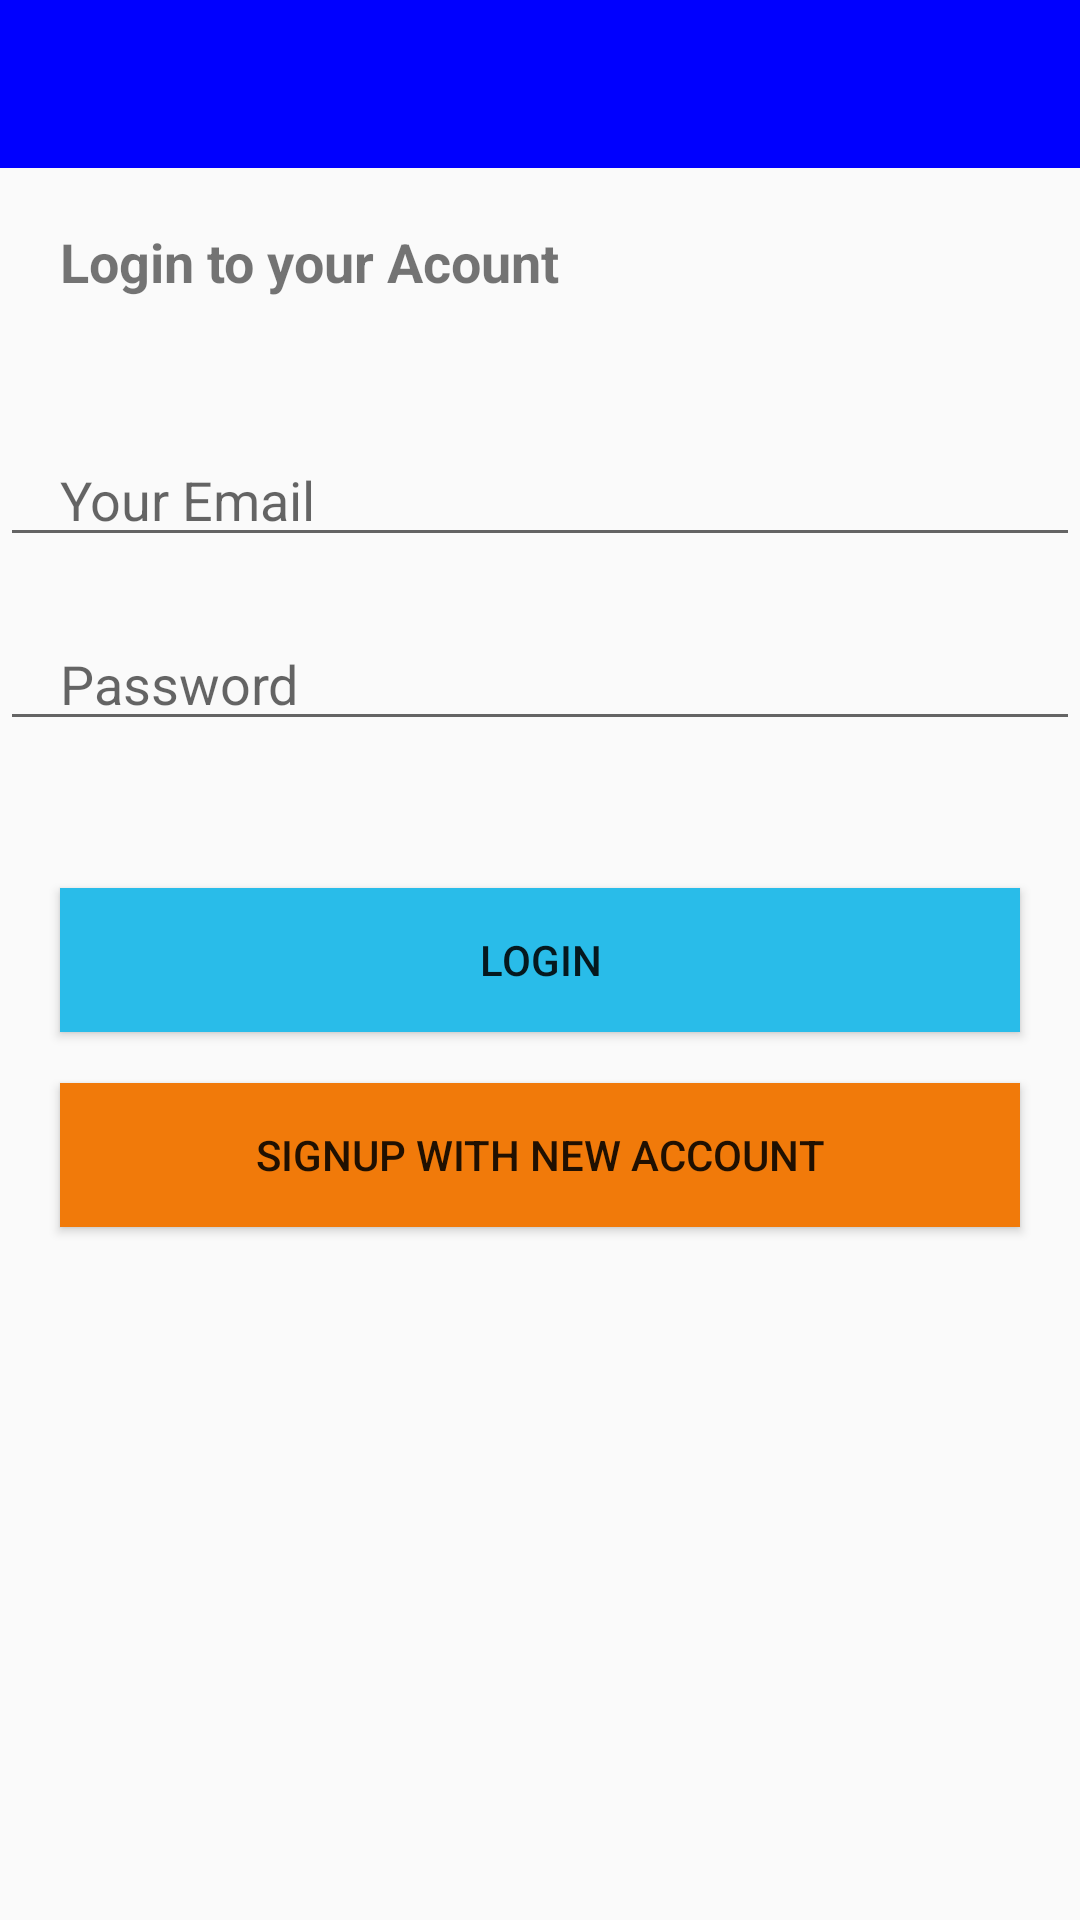

Layout XML and referenced resources for this Android screen:
<!-- AndroidManifest.xml: application theme AppTheme -->
<!-- res/layout/activity_login_page.xml -->
<?xml version="1.0" encoding="utf-8"?>
<RelativeLayout xmlns:android="http://schemas.android.com/apk/res/android"
    xmlns:app="http://schemas.android.com/apk/res-auto"
    xmlns:tools="http://schemas.android.com/tools"
    android:layout_width="match_parent"
    android:layout_height="match_parent"
    tools:context="app.start.lonewolf.chatapp.LoginPage">

    <include layout="@layout/app_bar_layout"
        android:id="@+id/login_bar"
         />

    <android.support.design.widget.TextInputLayout
        android:layout_width="368dp"
        android:layout_height="wrap_content"
        tools:layout_editor_absoluteY="145dp"
        android:layout_marginLeft="8dp"
        app:layout_constraintLeft_toLeftOf="parent"
        android:layout_marginRight="8dp"
        app:layout_constraintRight_toRightOf="parent"
        app:layout_constraintHorizontal_bias="0.0"
        android:id="@+id/textInputLayout4">

    </android.support.design.widget.TextInputLayout>

    <Button
        android:id="@+id/butLogin"
        android:layout_width="match_parent"
        android:layout_height="wrap_content"
        android:layout_alignParentLeft="true"
        android:layout_alignParentStart="true"
        android:layout_centerVertical="true"
        android:layout_marginLeft="20dp"
        android:layout_marginRight="20dp"
        android:background="@color/btnBlue"
        android:padding="10dp"
        android:text="Login"
        tools:layout_editor_absoluteX="16dp"
        tools:layout_editor_absoluteY="318dp" />

    <android.support.design.widget.TextInputLayout
        android:layout_width="368dp"
        android:layout_height="wrap_content"
        tools:layout_editor_absoluteX="8dp"
        tools:layout_editor_absoluteY="227dp"
        android:id="@+id/textInputLayout9">

    </android.support.design.widget.TextInputLayout>

    <TextView
        android:id="@+id/loginText"
        android:layout_width="wrap_content"
        android:layout_height="wrap_content"
        android:text="Login to your Acount"
        android:textSize="18sp"
        android:textStyle="bold"
        tools:layout_editor_absoluteX="34dp"
        tools:layout_editor_absoluteY="80dp"
        android:layout_below="@+id/textInputLayout4"
        android:layout_alignLeft="@+id/butLogin"
        android:layout_alignStart="@+id/butLogin"
        android:layout_marginTop="75dp" />

    <EditText
        android:id="@+id/logPassword"
        android:layout_width="match_parent"
        android:layout_height="wrap_content"
        android:layout_alignParentEnd="true"
        android:layout_alignParentRight="true"
        android:layout_below="@+id/logEmail"
        android:layout_marginTop="20dp"
        android:hint="Password"
        android:inputType="textPassword"
        android:paddingLeft="20dp"
        android:paddingRight="20dp" />

    <EditText
        android:id="@+id/logEmail"
        android:layout_width="match_parent"
        android:layout_height="wrap_content"
        android:layout_marginTop="45dp"
        android:hint="Your Email"
        android:paddingRight="20dp"
        android:paddingStart="20dp"
        android:layout_below="@+id/loginText"
        android:layout_alignParentLeft="true"
        android:layout_alignParentStart="true" />

    <Button
        android:id="@+id/btnSignUp"
        android:layout_width="match_parent"
        android:layout_height="wrap_content"
        android:layout_alignParentLeft="true"
        android:layout_alignParentStart="true"
        android:layout_below="@+id/butLogin"
        android:layout_marginLeft="20dp"
        android:layout_marginRight="20dp"
        android:layout_marginTop="17dp"
        android:background="?android:attr/colorActivatedHighlight"
        android:padding="10dp"
        android:text="Signup with new Account" />


</RelativeLayout>
<!-- res/layout/app_bar_layout.xml (included above) -->
<?xml version="1.0" encoding="utf-8"?>
<android.support.v7.widget.Toolbar xmlns:android="http://schemas.android.com/apk/res/android"
    android:id="@+id/main_app_bar"
    android:layout_width="match_parent"
    android:layout_height="wrap_content"
    android:background="@color/colorPrimary"
    android:titleTextColor="@color/white"
    android:theme="@style/ThemeOverlay.AppCompat.Dark.ActionBar">

</android.support.v7.widget.Toolbar>
<!-- resources referenced by this layout -->
<resources>
  <color name="btnBlue">#29bce9</color>
  <color name="colorPrimary">#0000ff</color>
  <color name="white">#ffffff</color>
  <style name="AppTheme" parent="Theme.AppCompat.Light.NoActionBar">
          
          <item name="colorPrimary">@color/colorPrimary</item>
          <item name="colorPrimaryDark">@color/colorPrimaryDark</item>
          <item name="colorAccent">@color/colorAccent</item>
      </style>
  <color name="colorPrimaryDark">#0b20ab</color>
  <color name="colorAccent">#ea0d0d</color>
</resources>
